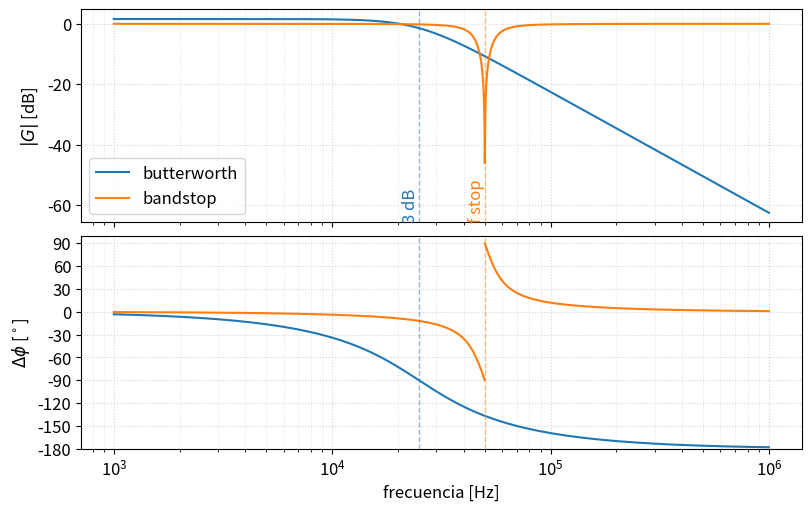

Write Python code to recreate this figure.
#!/usr/bin/env python3
# -*- coding: utf-8 -*-
"""
Gráficos avanzados
"""

from numpy import *
import numpy as np
import matplotlib.pyplot as plt

# Tamaño del texto por defecto
plt.rcParams.update({'font.size': 12})


#%% Mapas de colores
"""
Mapa de colores para distintas curvas
"""


def filtro_butterworth(ff,fc=1,n=2,G=1):
    rta = ones(len(ff))+ G
    
    for jj in arange(n):
        ss  = 2*pi*fc*exp( 1j*pi/2/n * (2*jj+n+1) )
        rta = rta*2*pi*fc/(1j*2*pi*ff - ss )
    return rta/2


def filtro_bandstop(ff,f0=1,ll=1):
    s   = 2*pi*1j*ff
    a0  = (2*pi*f0)**2
    a1  = ll
    return (s**2 + a0)/(s**2+a1*s+a0)


f_stop = 50e3
f_cut  = 25e3

ff  = logspace(3,6,1000).tolist()
ff += ( linspace(-1000,1000,51) + f_stop ).tolist()
ff  = sort(ff)

f1 = filtro_butterworth(ff , fc=f_cut)*1.2
f2 = filtro_bandstop(   ff , f0=f_stop, ll=100e3 )

# Creo la figura
fig, axx = plt.subplots(2, 1, figsize=(8,5), constrained_layout=True, sharex=True )

ax = axx[0]
ax.plot( ff , 20*log10(abs(f1)) , label='butterworth' )
ax.plot( ff , 20*log10(abs(f2)) , label='bandstop' )

ax.set_ylabel('$|G|$ [dB]')
ax.legend()





ax = axx[1]
ax.plot( ff , unwrap(angle(f1))*180/pi )

I=ff<f_stop
ax.plot( ff[I] , unwrap(angle(f2))[I]*180/pi )
I=ff>f_stop
ax.plot( ff[I] , unwrap(angle(f2))[I]*180/pi , color='C1')

ax.set_ylabel(r'$\Delta \phi$ [${}^\circ$]')
ax.semilogx()

ax.set_yticks( arange(-180,181,30) )
ax.set_ylim( -180 , 100 )
ax.set_xlabel('frecuencia [Hz]')


# Grid
for ax in axx:
    ax.grid(True, ls=':', color='lightgray')
    ax.grid(True, ls=':', color='lightgray', which ='minor', axis='x', alpha=0.6)

    ax.axvline( f_cut  , ls='--' , color='C0', alpha=0.5, lw=1 )
    ax.axvline( f_stop , ls='--' , color='C1', alpha=0.5, lw=1 )


axx[0].text( f_cut,   0, "3 dB", ha="right", va="bottom", size=12,
             transform=axx[0].get_xaxis_transform(), rotation=90 , color='C0')

axx[0].text( f_stop,  0, "f stop", ha="right", va="bottom", size=12,
             transform=axx[0].get_xaxis_transform(), rotation=90 , color='C1')


# fig.savefig('07_bode.png')

